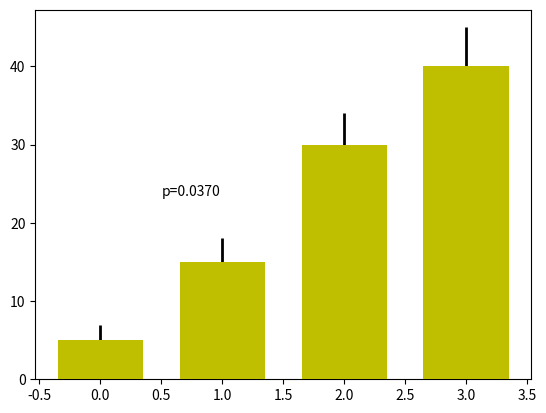

This figure's Python source: (Note: this script raises an exception after producing the figure.)
import numpy as np
import matplotlib.pyplot as plt
menMeans   = (5, 15, 30, 40)
menStd     = (2, 3, 4, 5)
ind  = np.arange(4)    # the x locations for the groups
width= 0.7
labels = ('A', 'B', 'C', 'D')

# Pull the formatting out here
bar_kwargs = {'width':width,'color':'y','linewidth':2,'zorder':5}
err_kwargs = {'zorder':0,'fmt':'none','linewidth':2,'ecolor':'k'}  #for matplotlib >= v1.4 use 'fmt':'none' instead

fig, ax = plt.subplots()
ax.p1 = plt.bar(ind, menMeans, **bar_kwargs)
ax.errs = plt.errorbar(ind, menMeans, yerr=menStd, **err_kwargs)


# Custom function to draw the diff bars

def label_diff(i,j,text,X,Y):
    x = (X[i]+X[j])/2
    y = 1.1*max(Y[i], Y[j])
    dx = abs(X[i]-X[j])

    props = {'connectionstyle':'bar','arrowstyle':'-',\
                 'shrinkA':20,'shrinkB':20,'linewidth':2, 'ha':'center'}
    ax.annotate(text, xy=(x,y+7), zorder=10)
    ax.annotate('', xy=(X[i],y), xytext=(X[j],y), arrowprops=props)

# Call the function
label_diff(0,1,'p=0.0370',ind,menMeans)
label_diff(1,2,'p<0.0001',ind,menMeans)
label_diff(2,3,'p=0.0025',ind,menMeans)


plt.ylim(ymax=60)
plt.xticks(ind, labels, color='k')
plt.show()


def barplot_annotate_brackets(num1, num2, data, center, height, yerr=None, dh=.05, barh=.05, fs=None, maxasterix=None):
    """
    Annotate barplot with p-values.

    :param num1: number of left bar to put bracket over
    :param num2: number of right bar to put bracket over
    :param data: string to write or number for generating asterixes
    :param center: centers of all bars (like plt.bar() input)
    :param height: heights of all bars (like plt.bar() input)
    :param yerr: yerrs of all bars (like plt.bar() input)
    :param dh: height offset over bar / bar + yerr in axes coordinates (0 to 1)
    :param barh: bar height in axes coordinates (0 to 1)
    :param fs: font size
    :param maxasterix: maximum number of asterixes to write (for very small p-values)
    """

    if type(data) is str:
        text = data
    else:
        # * is p < 0.05
        # ** is p < 0.005
        # *** is p < 0.0005
        # etc.
        text = ''
        p = .05

        while data < p:
            text += '*'
            p /= 10.

            if maxasterix and len(text) == maxasterix:
                break

        if len(text) == 0:
            text = 'n. s.'

    lx, ly = center[num1], height[num1]
    rx, ry = center[num2], height[num2]

    if yerr:
        ly += yerr[num1]
        ry += yerr[num2]

    ax_y0, ax_y1 = plt.gca().get_ylim()
    dh *= (ax_y1 - ax_y0)
    barh *= (ax_y1 - ax_y0)

    y = max(ly, ry) + dh

    barx = [lx, lx, rx, rx]
    bary = [y, y+barh, y+barh, y]
    mid = ((lx+rx)/2, y+barh)

    plt.plot(barx, bary, c='black')

    kwargs = dict(ha='center', va='bottom')
    if fs is not None:
        kwargs['fontsize'] = fs

    plt.text(*mid, text, **kwargs)

heights = [1.8, 2, 3]
bars = np.arange(len(heights))

plt.figure()
plt.bar(bars, heights, align='center')
plt.ylim(0, 5)
barplot_annotate_brackets(0, 1, .1, bars, heights)
barplot_annotate_brackets(1, 2, .001, bars, heights)
barplot_annotate_brackets(0, 2, 'p < 0.0075', bars, heights, dh=.2)
























